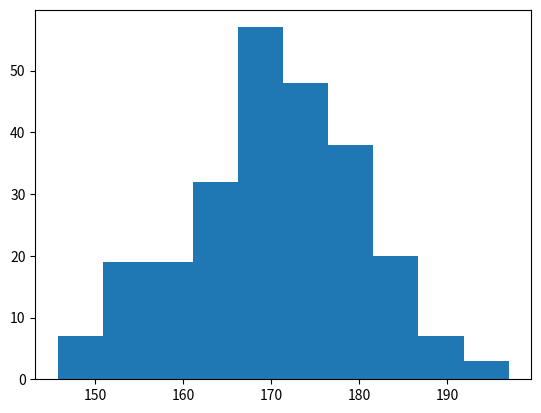

Reproduce this figure in Python.
#histograph graph 
import matplotlib.pyplot as plt
import numpy as np
x=np.random.normal(170,10,250)
plt.hist(x)
plt.show()